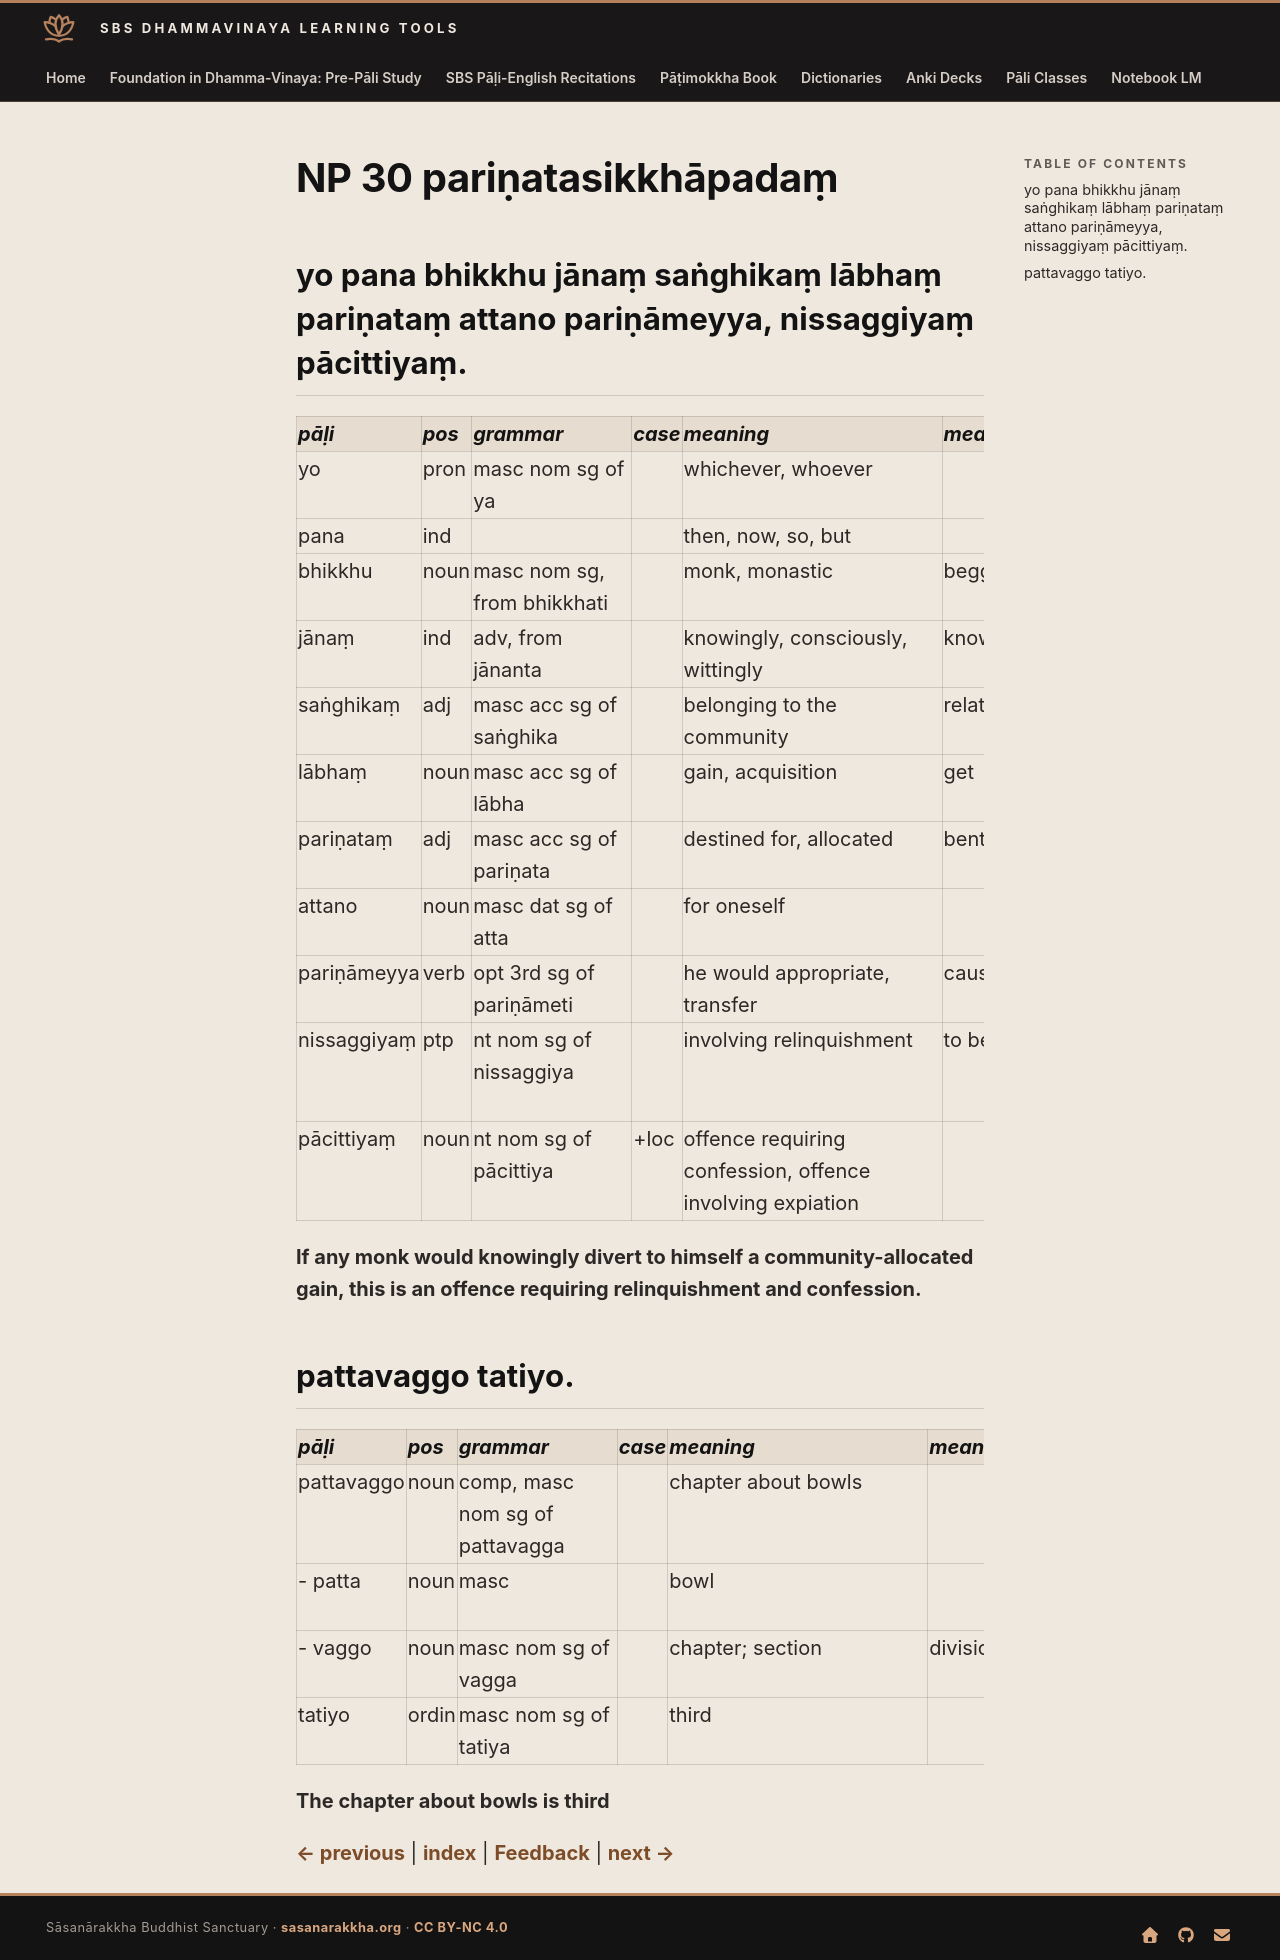

repository: sasanarakkha/study-tools · page: 6-pali-class/bhikkhu-patimokkha/057-np-30/index.html · generator: mkdocs

# NP 30 pariṇatasikkhāpadaṃ

## yo pana bhikkhu jānaṃ saṅghikaṃ lābhaṃ pariṇataṃ attano pariṇāmeyya, nissaggiyaṃ pācittiyaṃ.

| pāḷi | pos | grammar | case | meaning | meaning_lit | root | base | construction | compound_type | compound_construction |
| :--- | :--- | :--- | :--- | :--- | :--- | :--- | :--- | :--- | :--- | :--- |
| yo | pron | masc nom sg of ya | | whichever, whoever | | | | | | |
| pana | ind | | | then, now, so, but | | | | | | |
| bhikkhu | noun | masc nom sg, from bhikkhati | | monk, monastic | beggar, mendicant | √bhikkh (beg) | | √bhikkh + u | | |
| jānaṃ | ind | adv, from jānanta | | knowingly, consciously, wittingly | knowing | √ñā (know) | √ñā + nā > jānā | jānā + aṃ | | |
| saṅghikaṃ | adj | masc acc sg of saṅghika | | belonging to the community | related to community | √ghaṭ (join together) | | saṃ + √ghaṭ + a + ika | | |
| lābhaṃ | noun | masc acc sg of lābha | | gain, acquisition | get | √labh (get) | | √labh + *a | | |
| pariṇataṃ | adj | masc acc sg of pariṇata | | destined for, allocated | bent completely | √nam (bend) | | pari + √nam + ta | | |
| attano | noun | masc dat sg of atta | | for oneself | | | | | | |
| pariṇāmeyya | verb | opt 3rd sg of pariṇāmeti | | he would appropriate, transfer | cause to bend | √nam (bend) | √nam + *e > ṇāme | pari + ṇāme + ti | | |
| nissaggiyaṃ | ptp | nt nom sg of nissaggiya | | involving relinquishment | to be given up | √sajj (relinquish, let loose) | | ni + √sajj > sagg + iya | | |
| pācittiyaṃ | noun | nt nom sg of pācittiya | +loc | offence requiring confession, offence involving expiation | | | | | | |

**If any monk would knowingly divert to himself a community-allocated gain, this is an offence requiring relinquishment and confession.**

## pattavaggo tatiyo.

| pāḷi | pos | grammar | case | meaning | meaning_lit | root | base | construction | compound_type | compound_construction |
| :--- | :--- | :--- | :--- | :--- | :--- | :--- | :--- | :--- | :--- | :--- |
| pattavaggo | noun | comp, masc nom sg of pattavagga | | chapter about bowls | | | | patta + vagga | kammadhāraya | patta + vagga |
| - patta | noun | masc | | bowl | | √pā (drink) | | √pā + ta | | |
| - vaggo | noun | masc nom sg of vagga | | chapter; section | division | | | vi + agga | | |
| tatiyo | ordin | masc nom sg of tatiya | | third | | | | ti > ta + tiya | | |

**The chapter about bowls is third**


[← previous](056-np-29.md) | [index](index.md) | [Feedback](https://docs.google.com/forms/d/e/1FAIpQLSdG6zKDtlwibtrX-cbKVn4WmIs8miH4VnuJvb7f94plCDKJyA/viewform?usp=pp_url&entry.1433863141=pari%E1%B9%87atasikkh%C4%81pada%E1%B9%83) | [next →](058-np-end.md)
